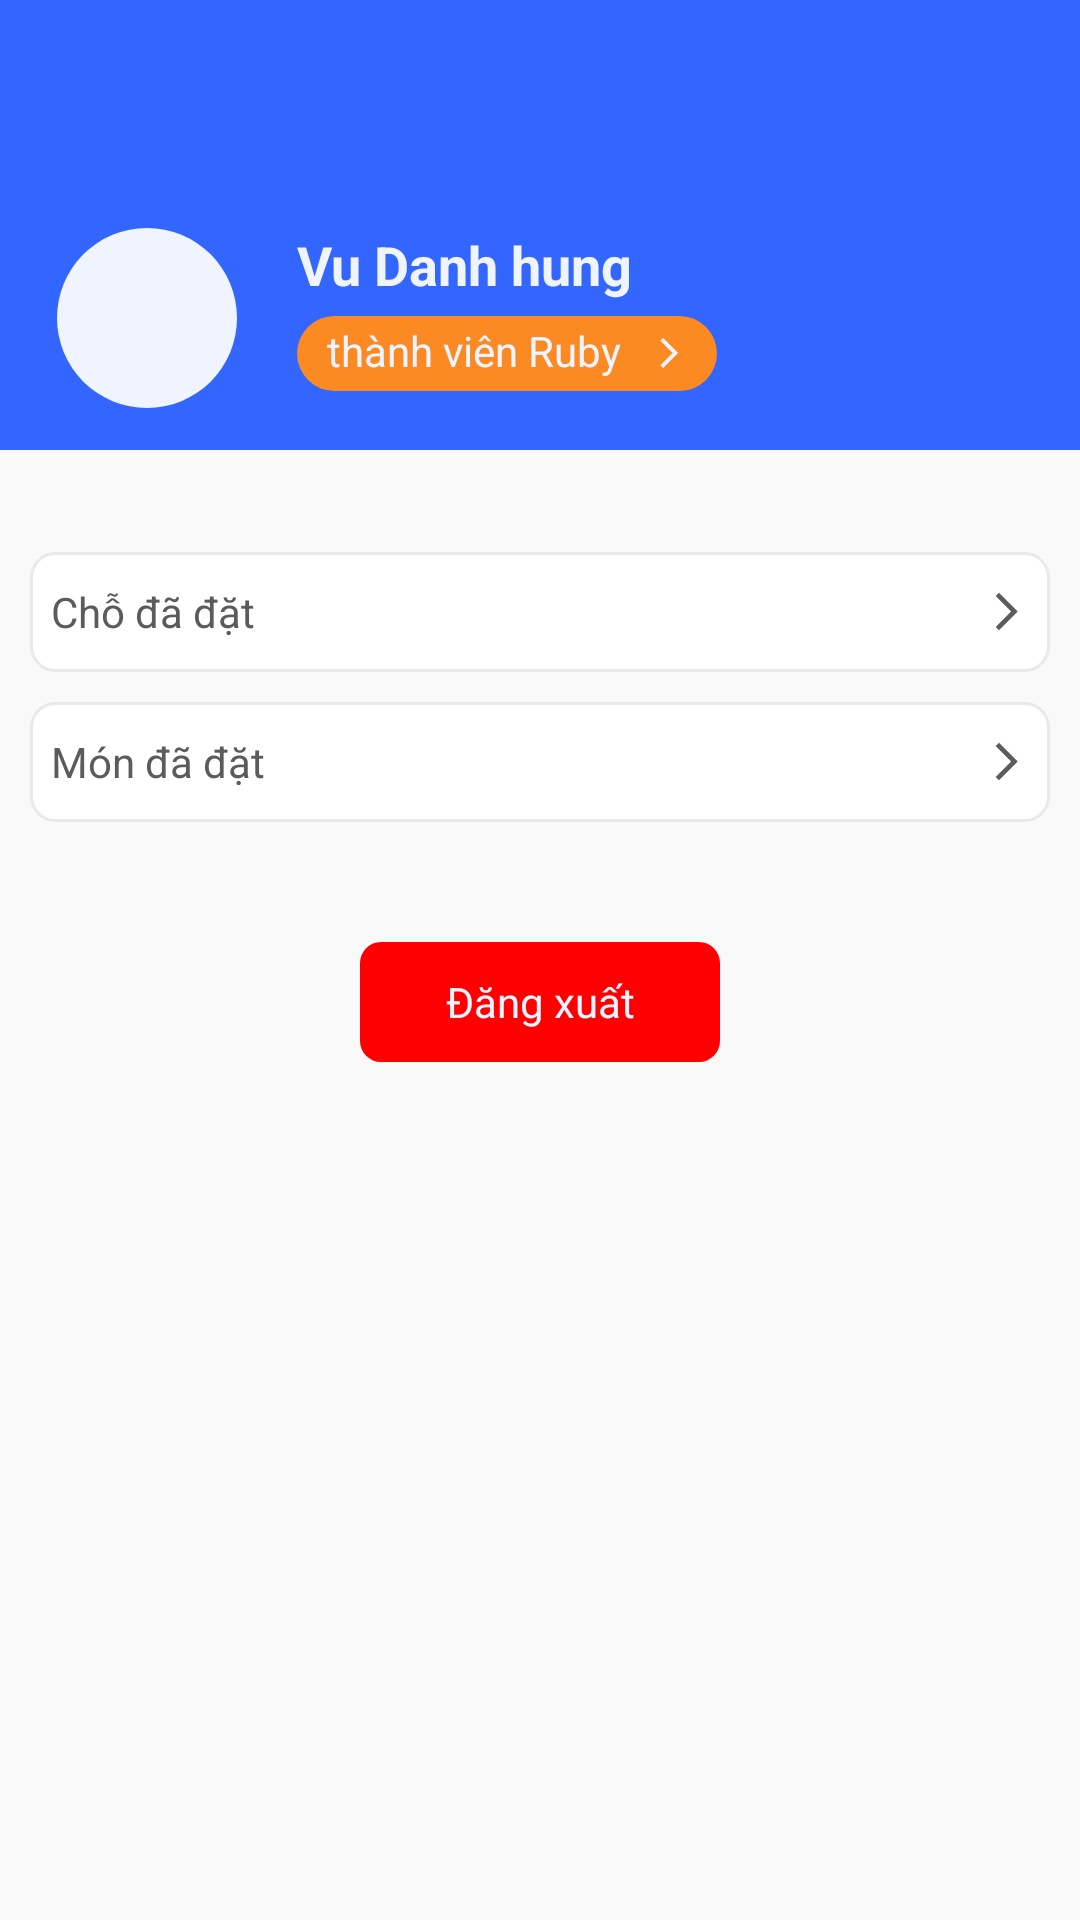

This screen was rendered from an Android layout file. Write that file and the resources it references.
<!-- AndroidManifest.xml: application theme Theme.MyApplication -->
<!-- res/layout/personal_fragment.xml -->
<?xml version="1.0" encoding="utf-8"?>
<RelativeLayout xmlns:android="http://schemas.android.com/apk/res/android"
    android:layout_width="match_parent"
    android:layout_height="match_parent"
    xmlns:app="http://schemas.android.com/apk/res-auto"
    android:background="@color/main_background">

    <RelativeLayout
        android:id="@+id/top_layout_personal"
        android:background="@color/background_blue"
        android:layout_width="match_parent"
        android:layout_height="150dp"
        android:padding="14dp">

        <RelativeLayout
            android:layout_width="match_parent"
            android:layout_height="wrap_content"
            android:layout_alignParentBottom="true"
            android:orientation="horizontal"
            android:paddingHorizontal="5dp">

            <com.google.android.material.imageview.ShapeableImageView
                android:id="@+id/avatar"
                android:layout_width="60dp"
                android:layout_height="60dp"
                android:background="@color/text_color_light"
                android:src="@drawable/ic_baseline_person_24"
                app:shapeAppearanceOverlay="@style/circle_image" />

            <LinearLayout
                android:id="@+id/name_layout"
                android:layout_width="wrap_content"
                android:layout_height="wrap_content"
                android:layout_gravity="center"
                android:orientation="vertical"
                android:paddingHorizontal="10dp"
                android:layout_toRightOf="@id/avatar"
                android:layout_marginLeft="10dp">

                <TextView
                    android:id="@+id/tv_name_personal"
                    android:layout_width="wrap_content"
                    android:layout_height="wrap_content"
                    android:text="Vu Danh hung"
                    android:maxWidth="150dp"
                    android:maxLines="1"
                    android:textAppearance="@style/normal_tittle_light_bold" />

                <LinearLayout
                    android:layout_width="wrap_content"
                    android:layout_height="wrap_content"
                    android:orientation="horizontal"
                    android:background="@drawable/round_bt"
                    android:paddingHorizontal="10dp"
                    android:paddingVertical="2dp"
                    android:layout_marginTop="5dp"
                    android:stateListAnimator="@drawable/press_animation">
                    <TextView
                        android:id="@+id/tv_rank_peronal"
                        android:layout_width="wrap_content"
                        android:layout_height="wrap_content"
                        android:textAppearance="@style/small_tittle_light"
                        android:layout_gravity="center"
                        android:paddingBottom="2dp"
                        android:text="thành viên Ruby"/>

                    <ImageView
                        android:layout_width="12dp"
                        android:layout_height="12dp"
                        android:layout_marginStart="10dp"
                        android:layout_gravity="center_vertical"
                        android:backgroundTint="@color/text_color_light"
                        android:src="@drawable/ic_baseline_arrow_forward_ios_24"/>
                </LinearLayout>

            </LinearLayout>

        </RelativeLayout>

    </RelativeLayout>

    <LinearLayout
        android:layout_width="match_parent"
        android:layout_height="wrap_content"
        android:orientation="vertical"
        android:paddingHorizontal="10dp"
        android:paddingVertical="14dp"
        android:layout_marginTop="20dp"
        android:layout_below="@id/top_layout_personal">

        <RelativeLayout
            android:id="@+id/reservation_history"
            android:layout_width="match_parent"
            android:layout_height="wrap_content"
            android:background="@drawable/layout_component"
            android:paddingHorizontal="7dp"
            android:paddingVertical="4dp"
            android:minHeight="40dp">

            <TextView
                android:layout_width="wrap_content"
                android:layout_height="wrap_content"
                android:text="@string/history_reservation"
                android:layout_centerVertical="true"
                android:textAppearance="@style/small_tittle_dark"/>
            <ImageView
                android:layout_width="15dp"
                android:layout_height="15dp"
                android:layout_alignParentEnd="true"
                android:layout_centerVertical="true"
                android:src="@drawable/ic_baseline_arrow_forward_ios_24"
                app:tint="@color/text_color_dark" />

        </RelativeLayout>

        <RelativeLayout
            android:id="@+id/order_history"
            android:layout_width="match_parent"
            android:layout_height="wrap_content"
            android:background="@drawable/layout_component"
            android:paddingHorizontal="7dp"
            android:paddingVertical="4dp"
            android:minHeight="40dp"
            android:layout_marginTop="10dp">

            <TextView
                android:layout_width="wrap_content"
                android:layout_height="wrap_content"
                android:text="@string/history_order"
                android:layout_centerVertical="true"
                android:textAppearance="@style/small_tittle_dark"/>
            <ImageView
                android:layout_width="15dp"
                android:layout_height="15dp"
                android:layout_alignParentEnd="true"
                android:layout_centerVertical="true"
                android:src="@drawable/ic_baseline_arrow_forward_ios_24"
                app:tint="@color/text_color_dark" />

        </RelativeLayout>

        <androidx.appcompat.widget.AppCompatButton
            android:id="@+id/bt_sign_out"
            android:layout_width="120dp"
            android:layout_height="40dp"
            android:layout_gravity="center_horizontal"
            android:layout_marginTop="40dp"
            android:text="@string/sign_out"
            android:background="@drawable/danger_button"
            android:textAppearance="@style/small_tittle_light"
            android:stateListAnimator="@drawable/press_animation"/>

    </LinearLayout>

</RelativeLayout>
<!-- resources referenced by this layout -->
<resources>
  <color name="background_blue">#3366FF</color>
  <color name="main_background">#F9F9F9</color>
  <color name="text_color_dark">#5B5B5B</color>
  <color name="text_color_light">#F0F4FF</color>
  <!-- drawable danger_button (drawable) -->
  <?xml version="1.0" encoding="utf-8"?>
  <shape xmlns:android="http://schemas.android.com/apk/res/android">
      <solid android:color="@color/danger_color"/>
      <corners android:radius="7dp"/>
      <stroke android:width="0dp"/>
  </shape>
  <!-- drawable ic_baseline_arrow_forward_ios_24 (drawable) -->
  <vector android:autoMirrored="true" android:height="24dp"
      android:tint="#F0F4FF" android:viewportHeight="24"
      android:viewportWidth="24" android:width="24dp" xmlns:android="http://schemas.android.com/apk/res/android">
      <path android:fillColor="@android:color/white" android:pathData="M6.23,20.23l1.77,1.77l10,-10l-10,-10l-1.77,1.77l8.23,8.23z"/>
  </vector>
  <!-- drawable layout_component (drawable) -->
  <?xml version="1.0" encoding="utf-8"?>
  <shape xmlns:android="http://schemas.android.com/apk/res/android">
      <corners android:radius="8dp"/>
      <stroke android:width="1dp"
          android:color="@color/stroke_layout"/>
      <solid android:color="@color/white"
          />
  </shape>
  <!-- drawable press_animation (drawable) -->
  <?xml version="1.0" encoding="utf-8"?>
  <selector xmlns:android="http://schemas.android.com/apk/res/android">
      <item android:state_pressed="true">
          <set>
              <objectAnimator android:propertyName="alpha"
                  android:duration="50"
                  android:valueTo="0.7"
                  android:valueType="floatType"/>
          </set>
      </item>
      <item
          android:state_pressed="false">
          <set>
              <objectAnimator android:propertyName="alpha"
                  android:duration="50"
                  android:valueTo="1"
                  android:valueType="floatType"/>
          </set>
      </item>
  </selector>
  <!-- drawable round_bt (drawable) -->
  <?xml version="1.0" encoding="utf-8"?>
  <shape xmlns:android="http://schemas.android.com/apk/res/android">
      <solid android:color="@color/rount_bt_color"/>
      <corners android:radius="20dp"/>
  </shape>
  <string name="history_order">Món đã đặt</string>
  <string name="history_reservation">Chỗ đã đặt</string>
  <string name="sign_out">Đăng xuất</string>
  <style name="circle_image">
          <item name="cornerSize">50%</item>
      </style>
  <style name="normal_tittle_light_bold">
          <item name="android:textSize">18sp</item>
          <item name="android:textColor">@color/text_color_light</item>
          <item name="android:textStyle">bold</item>
      </style>
  <style name="small_tittle_dark">
          <item name="android:textSize">14sp</item>
          <item name="android:textColor">@color/text_color_dark</item>
      </style>
  <style name="small_tittle_light">
          <item name="android:textSize">14sp</item>
          <item name="android:textColor">@color/text_color_light</item>
      </style>
  <style name="Theme.MyApplication" parent="Theme.MaterialComponents.DayNight.NoActionBar">
          
          <item name="colorPrimary">@color/background_blue</item>
          <item name="colorPrimaryVariant">@color/background_blue</item>
          <item name="colorOnPrimary">@color/white</item>
          
          <item name="colorSecondary">@color/teal_200</item>
          <item name="colorSecondaryVariant">@color/teal_700</item>
          <item name="colorOnSecondary">@color/black</item>
          
          <item name="android:statusBarColor" tools:targetApi="l">?attr/colorPrimaryVariant</item>
          
      </style>
  <color name="danger_color">#FF0000</color>
  <color name="stroke_layout">#EBE8E8</color>
  <color name="white">#FFFFFFFF</color>
  <color name="rount_bt_color">#FB8A22</color>
  <color name="teal_200">#FF03DAC5</color>
  <color name="teal_700">#FF018786</color>
  <color name="black">#FF000000</color>
</resources>
